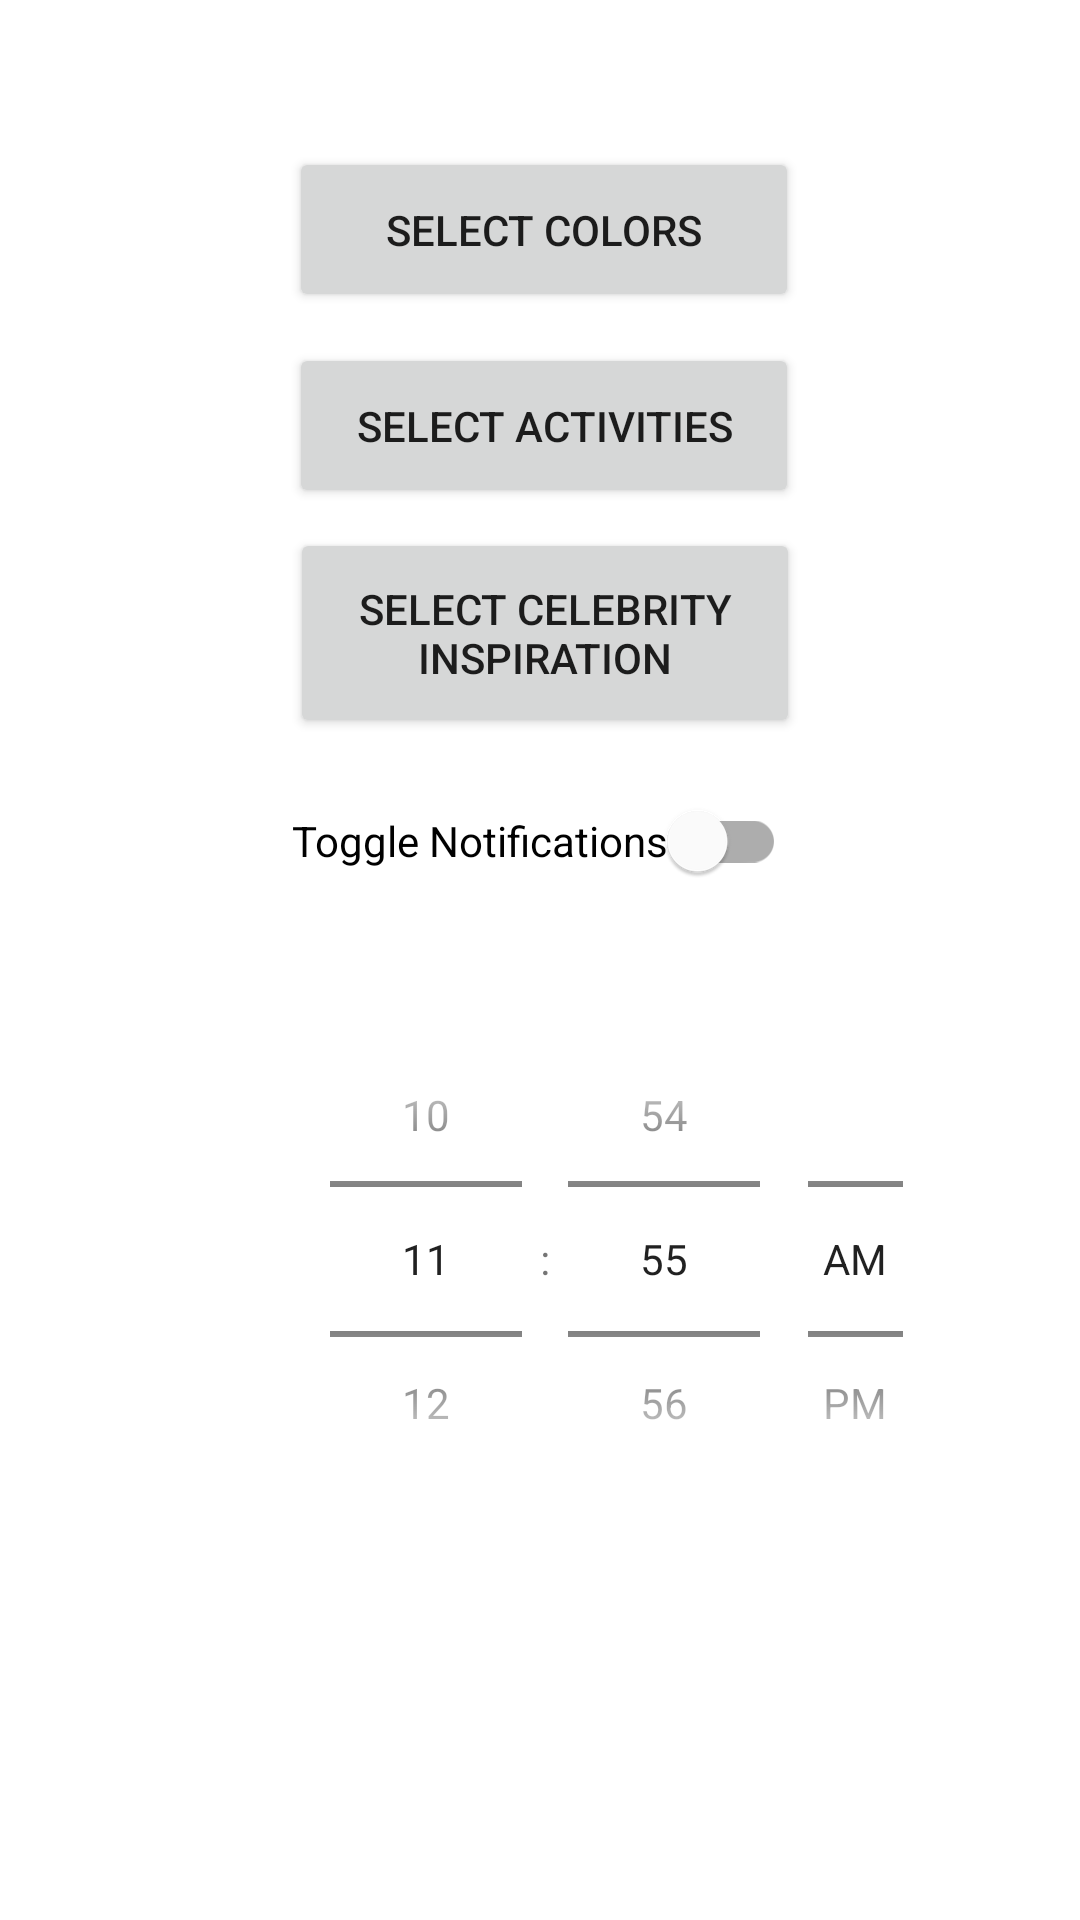

Reconstruct the res/layout file that produces this screen, plus the resources it refers to.
<!-- AndroidManifest.xml: application theme Theme.StyleSync -->
<!-- res/layout/fragment_settings.xml -->
<?xml version="1.0" encoding="utf-8"?>
<androidx.constraintlayout.widget.ConstraintLayout xmlns:android="http://schemas.android.com/apk/res/android"
    xmlns:app="http://schemas.android.com/apk/res-auto"
    xmlns:tools="http://schemas.android.com/tools"
    android:id="@+id/frameLayout"
    android:layout_width="match_parent"
    android:layout_height="match_parent"
    tools:context=".ui.settings.SettingsFragment">

    <Button
        android:id="@+id/select_celebrity_button"
        android:layout_width="170dp"
        android:layout_height="70dp"
        android:layout_marginStart="100dp"
        android:layout_marginTop="72dp"
        android:layout_marginEnd="100dp"
        android:text="Select Celebrity Inspiration"
        android:textSize="14sp"
        app:layout_constraintEnd_toEndOf="parent"
        app:layout_constraintHorizontal_bias="0.365"
        app:layout_constraintStart_toStartOf="parent"
        app:layout_constraintTop_toBottomOf="@id/select_colors_button" />

    <Button
        android:id="@+id/select_colors_button"
        android:layout_width="170dp"
        android:layout_height="55dp"
        android:layout_marginStart="100dp"
        android:layout_marginEnd="100dp"
        android:layout_marginBottom="536dp"
        android:text="Select Colors"
        android:textSize="14sp"
        app:layout_constraintBottom_toBottomOf="parent"
        app:layout_constraintEnd_toEndOf="parent"
        app:layout_constraintHorizontal_bias="0.39"
        app:layout_constraintStart_toStartOf="parent" />

    <Button
        android:id="@+id/select_activities_button"
        android:layout_width="170dp"
        android:layout_height="55dp"
        android:layout_marginStart="100dp"
        android:layout_marginEnd="100dp"
        android:layout_marginBottom="432dp"
        android:text="Select Activities"
        android:textSize="14sp"
        app:layout_constraintBottom_toBottomOf="parent"
        app:layout_constraintEnd_toEndOf="parent"
        app:layout_constraintHorizontal_bias="0.39"
        app:layout_constraintStart_toStartOf="parent"
        app:layout_constraintTop_toBottomOf="@id/select_colors_button"
        app:layout_constraintVertical_bias="0.208" />

    <TextView
        android:id="@+id/welcomeTextView"
        android:layout_width="166dp"
        android:layout_height="94dp"
        android:layout_marginTop="12dp"
        android:layout_marginEnd="20dp"
        android:textAlignment="center"
        android:textSize="20sp"
        app:layout_constraintEnd_toEndOf="parent"
        app:layout_constraintTop_toTopOf="parent" />

    <TextView
        android:id="@+id/text_settings"
        android:layout_width="0dp"
        android:layout_height="wrap_content"
        android:textAlignment="center"
        android:textSize="20sp"
        app:layout_constraintBottom_toBottomOf="parent"
        app:layout_constraintEnd_toEndOf="parent"
        app:layout_constraintHorizontal_bias="0.0"
        app:layout_constraintStart_toStartOf="parent"
        app:layout_constraintTop_toTopOf="parent"
        app:layout_constraintVertical_bias="0.14" />


    <TimePicker
        android:id="@+id/time_picker"
        android:layout_width="223dp"
        android:layout_height="176dp"
        android:layout_gravity="center"
        android:layout_marginStart="94dp"
        android:layout_marginTop="9dp"
        android:layout_marginEnd="94dp"
        android:timePickerMode="spinner"
        app:layout_constraintBottom_toTopOf="@+id/google_sign_in_button"
        app:layout_constraintEnd_toEndOf="parent"
        app:layout_constraintHorizontal_bias="0.0"
        app:layout_constraintStart_toStartOf="parent"
        app:layout_constraintTop_toBottomOf="@+id/toggle_notifications"
        app:layout_constraintVertical_bias="0.678" />

    <ImageButton
        android:id="@+id/sign_out_button"
        android:layout_width="61dp"
        android:layout_height="54dp"
        android:layout_marginEnd="16dp"
        android:layout_marginBottom="68dp"
        android:background="@drawable/logout_icon"
        android:onClick="onSignOutClicked"
        app:layout_constraintBottom_toBottomOf="parent"
        app:layout_constraintEnd_toEndOf="parent" />

    <ImageButton
        android:id="@+id/google_sign_in_button"
        android:layout_width="184dp"
        android:layout_height="50dp"
        android:layout_marginBottom="72dp"
        android:background="@drawable/google_sign_in"
        android:onClick="onGoogleSignInClicked"
        app:layout_constraintBottom_toBottomOf="parent"
        app:layout_constraintEnd_toEndOf="parent"
        app:layout_constraintHorizontal_bias="0.506"
        app:layout_constraintStart_toStartOf="parent" />

    <com.google.android.material.switchmaterial.SwitchMaterial
        android:id="@+id/toggle_notifications"
        android:layout_width="wrap_content"
        android:layout_height="wrap_content"
        android:layout_marginBottom="8dp"
        android:text="@string/notification_toggle"
        app:layout_constraintBottom_toTopOf="@+id/time_picker"
        app:layout_constraintEnd_toEndOf="parent"
        app:layout_constraintHorizontal_bias="0.498"
        app:layout_constraintStart_toStartOf="parent"
        app:layout_constraintTop_toBottomOf="@+id/select_celebrity_button"
        app:layout_constraintVertical_bias="0.911" />

</androidx.constraintlayout.widget.ConstraintLayout>
<!-- resources referenced by this layout -->
<resources>
  <!-- drawable logout_icon: png bitmap (drawable-hdpi, 696 bytes) -->
  <string name="notification_toggle">Toggle Notifications</string>
  <style name="Theme.StyleSync" parent="Theme.MaterialComponents.DayNight.DarkActionBar">
          
          <item name="colorPrimary">@color/purple_500</item>
          <item name="colorPrimaryVariant">@color/purple_700</item>
          <item name="colorOnPrimary">@color/white</item>
          
          <item name="colorSecondary">@color/teal_200</item>
          <item name="colorSecondaryVariant">@color/teal_700</item>
          <item name="colorOnSecondary">@color/black</item>
          
          <item name="android:statusBarColor">?attr/colorPrimaryVariant</item>
          
      </style>
  <!-- not gathered from this repository: default colours our renderer supplied (Android Studio template values) -->
  <color name="purple_500">#FF6200EE</color>
  <color name="purple_700">#FF3700B3</color>
  <color name="teal_200">#FF03DAC5</color>
  <color name="teal_700">#FF018786</color>
  <color name="black">#FF000000</color>
  <color name="white">#FFFFFFFF</color>
</resources>
